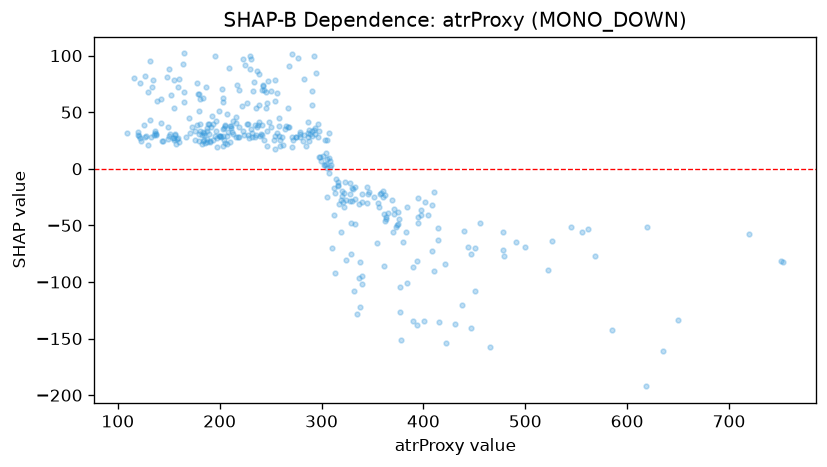

The table this chart was drawn from, first rows:
feature_value, shap_value
196.5, 33.45
160.2, 79.25
150.9, 30.78
134.6, 78.85
136.2, 33.22
176.1, 25.54
307.9, 1.746
155.9, 29.56
164.8, 101.9
158.6, 26.01
187.8, 33
148.3, 81.11
148.9, 37.29
122.7, 24.43
281.5, 24.27
257.9, 44.81
154.9, 78.62
137.6, 30.78
155.0, 27.1
138.9, 59.69
155.0, 25.81
149.5, 26.57
160.4, 23.61
127.4, 29.06
131.3, 42.81
144.0, 24.78
135.9, 29.94
159.5, 72
156.1, 30.84
137.3, 29.47
133.1, 28.39
120.1, 32.64
109.2, 31.65
126.6, 81.62
126.2, 38.31
131.7, 94.94
223.0, 97.17
237.1, 86.74
240.8, 30.82
258.6, 29.01
230.1, 99.31
189.6, 31.06
377.3, -126.5
154.2, 27
155.1, 53.33
150.3, 88.07
115.9, 80.09
119.9, 30.3
121.9, 27.52
133.7, 72.64
239.9, 28.73
243.9, 69.56
122.3, 75.77
136.6, 31.58
127.1, 27.73
120.9, 28.92
149.9, 29.06
143.8, 24.8
190.9, 24.22
197.4, 27.42
... 317 more rows
